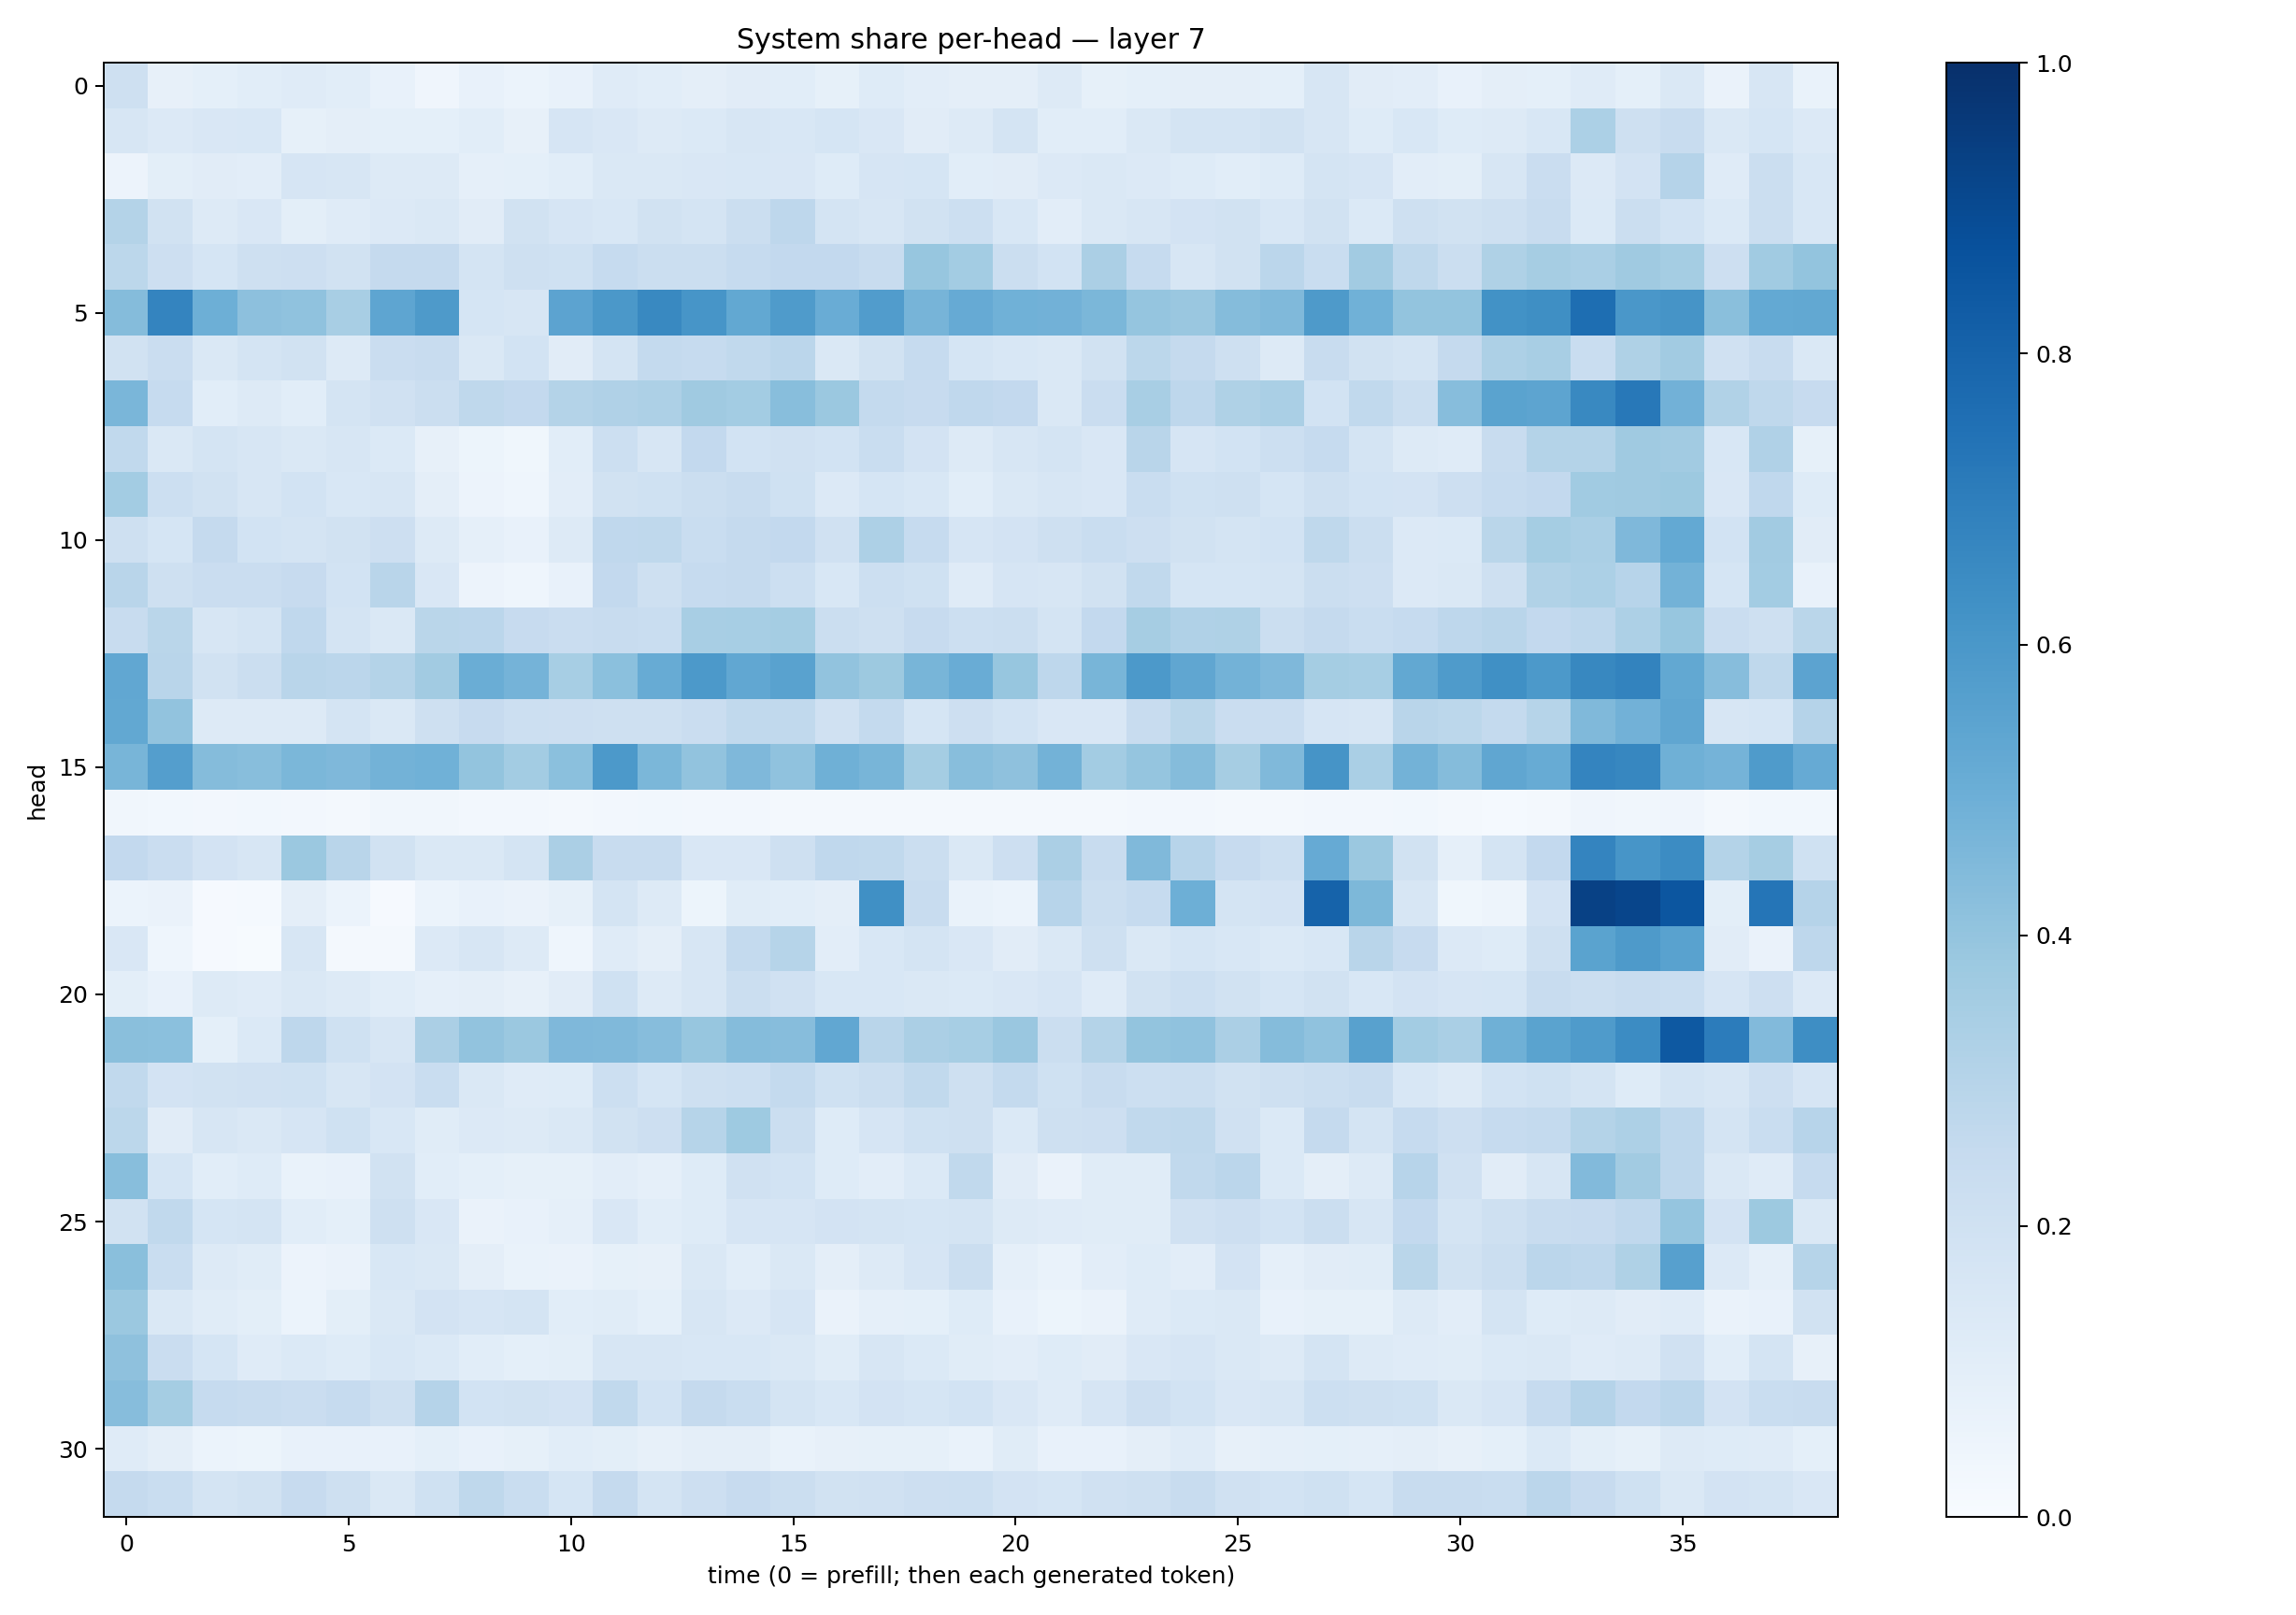

Source data for this figure (header and first rows):
0.20863393, 0.078774035, 0.0915018, 0.10716185, 0.119188875, 0.10546888, 0.0715202, 0.04093434, 0.07417012, 0.06239902, 0.07508815, 0.1190603, 0.10810457, 0.094305746, 0.11142849, 0.10872856, 0.085397385, 0.12460078, 0.10245497, 0.094326355, 0.09673733, 0.12919801, 0.08445968, 0.092149526
0.1607, 0.1345, 0.1519, 0.1529, 0.08429, 0.09404, 0.09018, 0.09202, 0.1076, 0.07837, 0.1645, 0.1492, 0.1309, 0.1391, 0.1628, 0.1531, 0.1693, 0.1507, 0.1119, 0.1321, 0.1749, 0.1087, 0.1075, 0.1408
0.05495, 0.09837, 0.1097, 0.1037, 0.1653, 0.1609, 0.1307, 0.1282, 0.086, 0.0908, 0.1091, 0.1475, 0.1412, 0.1487, 0.156, 0.1523, 0.1213, 0.1668, 0.171, 0.1068, 0.1117, 0.136, 0.1424, 0.1365
0.3058, 0.1879, 0.1312, 0.1488, 0.09871, 0.1202, 0.1355, 0.1459, 0.1096, 0.1914, 0.1672, 0.1527, 0.1944, 0.1735, 0.2243, 0.2735, 0.1739, 0.1606, 0.1918, 0.2153, 0.1543, 0.105, 0.1452, 0.1603
0.28, 0.2134, 0.168, 0.2089, 0.2111, 0.1891, 0.2523, 0.252, 0.1753, 0.2109, 0.1999, 0.248, 0.2201, 0.2223, 0.2466, 0.2609, 0.2579, 0.2396, 0.3938, 0.357, 0.2239, 0.1846, 0.3345, 0.2489
0.4362, 0.6741, 0.4959, 0.4147, 0.4063, 0.3429, 0.5354, 0.5882, 0.1711, 0.1612, 0.5449, 0.5962, 0.6585, 0.6083, 0.5259, 0.5854, 0.5045, 0.5771, 0.4694, 0.5128, 0.4879, 0.484, 0.4607, 0.3973
0.1936, 0.2275, 0.1446, 0.1774, 0.1893, 0.1328, 0.2302, 0.2385, 0.1412, 0.187, 0.1123, 0.1795, 0.2562, 0.2489, 0.2651, 0.2849, 0.1433, 0.1953, 0.2497, 0.1695, 0.1534, 0.148, 0.1906, 0.2794
0.462, 0.2476, 0.1057, 0.1277, 0.1072, 0.1734, 0.1984, 0.2211, 0.2728, 0.2588, 0.3071, 0.3169, 0.3265, 0.3685, 0.3576, 0.4289, 0.3806, 0.2574, 0.2431, 0.2692, 0.261, 0.1478, 0.2299, 0.34
0.264, 0.1452, 0.1778, 0.1637, 0.1454, 0.1578, 0.1384, 0.08138, 0.05355, 0.03793, 0.1092, 0.2169, 0.1576, 0.2578, 0.1874, 0.1982, 0.184, 0.2338, 0.1798, 0.1316, 0.1603, 0.1732, 0.149, 0.2894
0.3564, 0.2187, 0.1939, 0.1577, 0.1846, 0.1542, 0.1581, 0.09414, 0.05612, 0.04544, 0.104, 0.1911, 0.2024, 0.2251, 0.2354, 0.1999, 0.1359, 0.1716, 0.1525, 0.1094, 0.1425, 0.1597, 0.1509, 0.2337
0.2059, 0.1698, 0.251, 0.187, 0.1721, 0.191, 0.211, 0.1267, 0.0888, 0.07684, 0.1299, 0.2688, 0.271, 0.232, 0.2505, 0.2583, 0.1966, 0.3269, 0.2467, 0.1659, 0.1817, 0.2084, 0.2328, 0.2127
0.2929, 0.2098, 0.2293, 0.227, 0.2456, 0.1851, 0.2925, 0.1514, 0.05784, 0.04535, 0.07682, 0.2583, 0.2103, 0.2494, 0.251, 0.2177, 0.1557, 0.2171, 0.2015, 0.1203, 0.1643, 0.1631, 0.1943, 0.2642
0.2368, 0.289, 0.1588, 0.1756, 0.2692, 0.1789, 0.1475, 0.2855, 0.2849, 0.2443, 0.2282, 0.2389, 0.2337, 0.342, 0.3455, 0.3542, 0.2212, 0.2104, 0.245, 0.2173, 0.2211, 0.1729, 0.2613, 0.3509
0.5311, 0.2912, 0.1925, 0.2189, 0.2929, 0.2826, 0.3085, 0.3615, 0.5002, 0.4729, 0.3457, 0.4212, 0.5108, 0.5925, 0.5278, 0.5516, 0.405, 0.3782, 0.4672, 0.5052, 0.3915, 0.2764, 0.4679, 0.5918
0.5238, 0.4037, 0.1326, 0.1304, 0.131, 0.1754, 0.1483, 0.2044, 0.2455, 0.2181, 0.212, 0.209, 0.2039, 0.228, 0.262, 0.2656, 0.1954, 0.2552, 0.1702, 0.2139, 0.1854, 0.1492, 0.1497, 0.2413
0.4676, 0.5671, 0.4338, 0.4276, 0.4597, 0.4495, 0.4789, 0.485, 0.3985, 0.3582, 0.4184, 0.5911, 0.4576, 0.4048, 0.4499, 0.4089, 0.4897, 0.4667, 0.3541, 0.4276, 0.4129, 0.4801, 0.3574, 0.3957
0.035, 0.02947, 0.02457, 0.03093, 0.02495, 0.02279, 0.03153, 0.03374, 0.02636, 0.02452, 0.01964, 0.02349, 0.02783, 0.02464, 0.02493, 0.01926, 0.01599, 0.02027, 0.02209, 0.01859, 0.01969, 0.01774, 0.01953, 0.02469
0.2588, 0.2274, 0.1801, 0.1605, 0.3827, 0.2896, 0.1934, 0.1419, 0.1408, 0.1726, 0.3334, 0.2372, 0.2344, 0.1493, 0.1499, 0.2068, 0.2678, 0.2631, 0.2241, 0.1432, 0.2116, 0.3323, 0.2372, 0.4458
0.0612, 0.06373, 0.00884, 0.01395, 0.09621, 0.05875, 0.01119, 0.06173, 0.07335, 0.06336, 0.08277, 0.1762, 0.1275, 0.05308, 0.1137, 0.1063, 0.09618, 0.6312, 0.2349, 0.06827, 0.06069, 0.2965, 0.2254, 0.2494
0.1514, 0.04357, 0.00935, 0.006943, 0.1607, 0.02018, 0.01751, 0.1335, 0.1637, 0.1318, 0.04382, 0.1175, 0.09645, 0.1618, 0.2545, 0.2985, 0.1026, 0.1561, 0.1746, 0.1502, 0.1118, 0.1459, 0.2033, 0.1408
0.1003, 0.0709, 0.1265, 0.1205, 0.1462, 0.1304, 0.1073, 0.08621, 0.09743, 0.0784, 0.1131, 0.2013, 0.128, 0.164, 0.2228, 0.1971, 0.1533, 0.1544, 0.1426, 0.1401, 0.1491, 0.1643, 0.1193, 0.1923
0.4221, 0.4188, 0.09087, 0.138, 0.2739, 0.2014, 0.1638, 0.3339, 0.4047, 0.3807, 0.4518, 0.4475, 0.4308, 0.3908, 0.4339, 0.4321, 0.5278, 0.2914, 0.3325, 0.3446, 0.3834, 0.2204, 0.3076, 0.4014
0.2653, 0.1834, 0.1944, 0.1965, 0.2011, 0.1587, 0.1805, 0.2326, 0.1438, 0.1196, 0.1235, 0.2174, 0.1685, 0.2089, 0.2183, 0.2549, 0.2026, 0.2231, 0.2643, 0.2072, 0.2553, 0.2019, 0.2347, 0.2179
0.278, 0.1102, 0.1629, 0.1414, 0.1675, 0.2007, 0.1542, 0.1171, 0.1354, 0.1257, 0.1482, 0.1882, 0.2136, 0.2989, 0.3739, 0.2213, 0.1244, 0.1656, 0.2022, 0.2063, 0.1397, 0.2075, 0.212, 0.2634
0.4291, 0.169, 0.1087, 0.1244, 0.06898, 0.07502, 0.1888, 0.1082, 0.09346, 0.0849, 0.08452, 0.1034, 0.08656, 0.122, 0.1958, 0.1852, 0.1231, 0.103, 0.1388, 0.2646, 0.1132, 0.06391, 0.117, 0.1153
0.1885, 0.2618, 0.1686, 0.1767, 0.1077, 0.09301, 0.2048, 0.1517, 0.06509, 0.07168, 0.08839, 0.1487, 0.1077, 0.1234, 0.1655, 0.1644, 0.181, 0.1742, 0.1696, 0.1787, 0.13, 0.1192, 0.1146, 0.1151
0.4226, 0.2322, 0.1326, 0.1157, 0.05548, 0.065, 0.1529, 0.1451, 0.09524, 0.0673, 0.06307, 0.08205, 0.07967, 0.1483, 0.1069, 0.1447, 0.09524, 0.1254, 0.1647, 0.2211, 0.08839, 0.06759, 0.1026, 0.1221
0.3792, 0.1408, 0.1133, 0.09974, 0.05896, 0.09844, 0.1459, 0.1832, 0.1657, 0.1789, 0.1091, 0.1136, 0.09339, 0.1603, 0.136, 0.1651, 0.06295, 0.08605, 0.09193, 0.1227, 0.07104, 0.05376, 0.0646, 0.1205
0.4131, 0.2301, 0.1703, 0.1181, 0.1369, 0.1217, 0.1528, 0.1385, 0.1076, 0.09109, 0.1014, 0.1611, 0.1607, 0.1545, 0.1537, 0.1411, 0.1146, 0.1608, 0.1393, 0.1166, 0.1047, 0.1214, 0.1121, 0.15
0.4308, 0.3544, 0.2466, 0.2377, 0.2298, 0.2466, 0.2095, 0.3024, 0.1868, 0.1904, 0.1803, 0.263, 0.1873, 0.251, 0.2315, 0.1748, 0.1559, 0.1829, 0.168, 0.1852, 0.1511, 0.1187, 0.1666, 0.2123
0.1188, 0.09636, 0.06164, 0.05408, 0.07035, 0.07108, 0.07423, 0.09285, 0.07146, 0.08461, 0.1056, 0.0994, 0.08043, 0.09649, 0.09529, 0.06664, 0.07868, 0.08531, 0.08409, 0.06681, 0.114, 0.07106, 0.07551, 0.09403
0.2532, 0.2341, 0.178, 0.1894, 0.2457, 0.2051, 0.1434, 0.203, 0.2696, 0.233, 0.1688, 0.2526, 0.1747, 0.2112, 0.2442, 0.2254, 0.1904, 0.1963, 0.2119, 0.2149, 0.181, 0.1697, 0.1977, 0.2078
